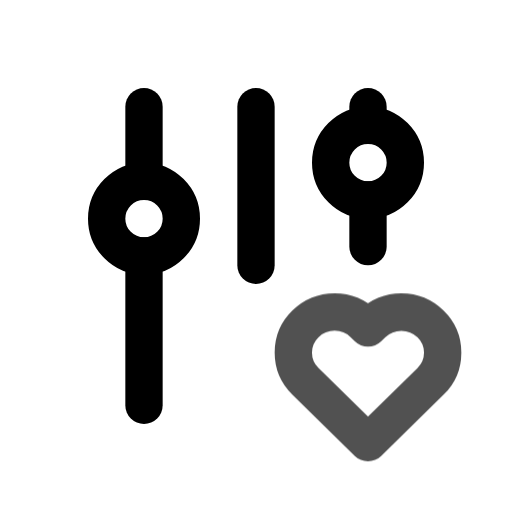
t = 0.00 s
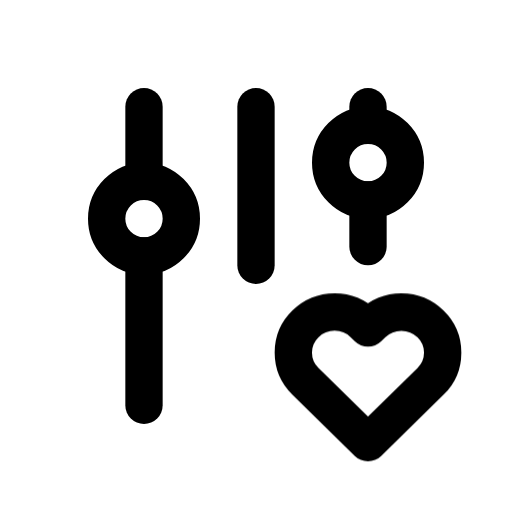
t = 0.80 s
t = 1.09 s: frame unchanged from t = 0.80 s, image omitted
t = 1.74 s: frame unchanged from t = 0.80 s, image omitted
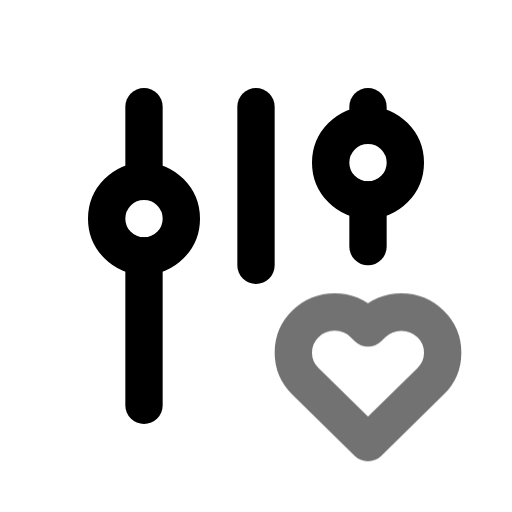
t = 2.26 s
t = 3.05 s: frame unchanged from t = 0.80 s, image omitted

The animated SVG that drew these frames (rendered in a browser with its animation timeline set to each time). Animation: 1 CSS @keyframes rule; one cycle of 3.45 s, repeats indefinitely.

<svg xmlns="http://www.w3.org/2000/svg" width="24" height="24" fill="none" stroke="currentColor" stroke-linecap="round" stroke-linejoin="round" stroke-width="2" viewBox="0 0 24 24">
    <!-- Generated by scripts/icon-expansion/generate.mjs -->
    <!-- Adapted from Tabler Icons 3.34.1.
MIT License

Copyright (c) 2020-2024 Paweł Kuna

Permission is hereby granted, free of charge, to any person obtaining a copy
of this software and associated documentation files (the "Software"), to deal
in the Software without restriction, including without limitation the rights
to use, copy, modify, merge, publish, distribute, sublicense, and/or sell
copies of the Software, and to permit persons to whom the Software is
furnished to do so, subject to the following conditions:

The above copyright notice and this permission notice shall be included in all
copies or substantial portions of the Software.

THE SOFTWARE IS PROVIDED "AS IS", WITHOUT WARRANTY OF ANY KIND, EXPRESS OR
IMPLIED, INCLUDING BUT NOT LIMITED TO THE WARRANTIES OF MERCHANTABILITY,
FITNESS FOR A PARTICULAR PURPOSE AND NONINFRINGEMENT. IN NO EVENT SHALL THE
AUTHORS OR COPYRIGHT HOLDERS BE LIABLE FOR ANY CLAIM, DAMAGES OR OTHER
LIABILITY, WHETHER IN AN ACTION OF CONTRACT, TORT OR OTHERWISE, ARISING FROM,
OUT OF OR IN CONNECTION WITH THE SOFTWARE OR THE USE OR OTHER DEALINGS IN THE
SOFTWARE. -->
    <style>
        @media (prefers-reduced-motion: no-preference) {
            @keyframes ira-exp-pulse { 0%, 100% { opacity: 1; } 22% { opacity: .45; } 40% { opacity: 1; } }
            [data-ira-motion="adjustments-heart"] { transform-box: fill-box; transform-origin: center; animation: ira-exp-pulse 2.65s ease-in-out -0.8s infinite; }
        }
    </style>
    <g transform="translate(1.5 1.5) scale(.875)"><path d="M4 10a2 2 0 1 0 4 0a2 2 0 0 0 -4 0"/><path d="M6 4v4"/><path d="M6 12v8"/><path d="M12 4v8.5"/><path d="M16 7a2 2 0 1 0 4 0a2 2 0 0 0 -4 0"/><path d="M18 4v1"/><path d="M18 9v2.5"/></g>
    <g data-ira-motion="adjustments-heart"><g transform="translate(1.5 1.5) scale(.875)"><path d="M18 22l3.35 -3.284a2.143 2.143 0 0 0 .005 -3.071a2.242 2.242 0 0 0 -3.129 -.006l-.224 .22l-.223 -.22a2.242 2.242 0 0 0 -3.128 -.006a2.143 2.143 0 0 0 -.006 3.071l3.355 3.296z"/></g></g>
</svg>
